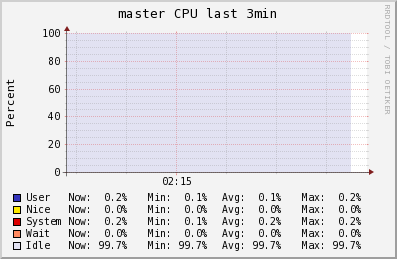

The data file committed next to this chart (first rows):
Timestamp, User\g, Nice\g, System\g, Wait\g, Idle\g
2014-06-09T02:14:00-04:00, 0.1, 0, 0.2, 0, 99.7
2014-06-09T02:14:15-04:00, 0.1, 0, 0.2, 0, 99.7
2014-06-09T02:14:30-04:00, 0.1, 0, 0.2, 0, 99.7
2014-06-09T02:14:45-04:00, 0.1, 0, 0.2, 0, 99.7
2014-06-09T02:15:00-04:00, 0.1, 0, 0.1533, 0, 99.7
2014-06-09T02:15:15-04:00, 0.1, 0, 0.1, 0, 99.7
2014-06-09T02:15:30-04:00, 0.1, 0, 0.1, 0, 99.7
2014-06-09T02:15:45-04:00, 0.1, 0, 0.1, 0, 99.7
2014-06-09T02:16:00-04:00, 0.1, 0, 0.1, 0, 99.7
2014-06-09T02:16:15-04:00, 0.1, 0, 0.1, 0, 99.7
2014-06-09T02:16:30-04:00, 0.1533, 0, 0.1533, 0, 99.7
2014-06-09T02:16:45-04:00, 0.2, 0, 0.2, 0, 99.7
